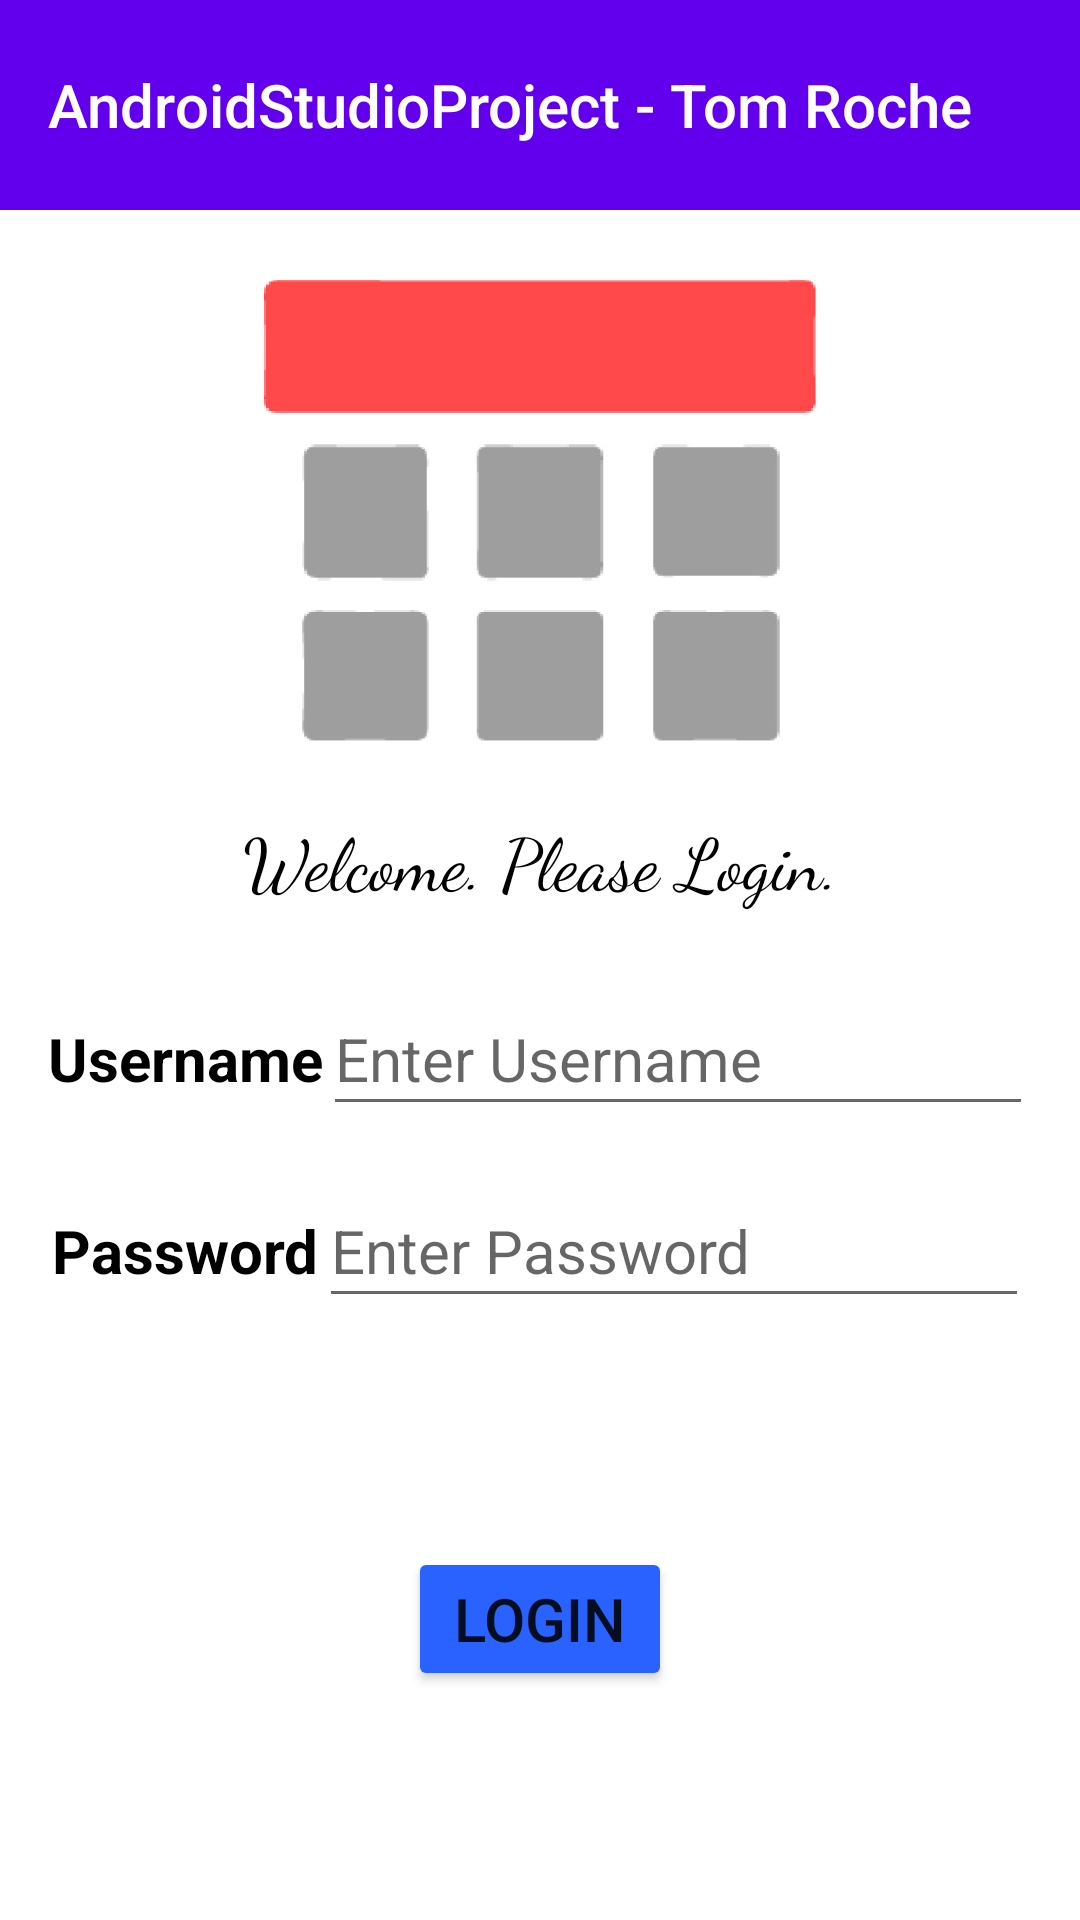

This screen was rendered from an Android layout file. Write that file and the resources it references.
<!-- AndroidManifest.xml: application theme Theme.MyTheme -->
<!-- res/layout/activity_main.xml -->
<?xml version="1.0" encoding="utf-8"?>
<androidx.constraintlayout.widget.ConstraintLayout xmlns:android="http://schemas.android.com/apk/res/android"
    xmlns:app="http://schemas.android.com/apk/res-auto"
    xmlns:tools="http://schemas.android.com/tools"
    android:layout_width="match_parent"
    android:layout_height="match_parent"
    android:background="#FFFFFF"
    tools:context=".ui.MainActivity">

    <androidx.appcompat.widget.Toolbar
        android:id="@+id/assessment_tb"
        android:layout_width="match_parent"
        android:layout_height="70dp"
        android:background="#FFFFFF"
        android:backgroundTint="@color/design_default_color_primary"
        app:layout_constraintEnd_toEndOf="parent"
        app:layout_constraintStart_toStartOf="parent"
        app:layout_constraintTop_toTopOf="parent"
        app:title="@string/app_name"
        app:titleTextColor="@color/white"></androidx.appcompat.widget.Toolbar>

    <LinearLayout
        android:id="@+id/linearLayout15"
        android:layout_width="wrap_content"
        android:layout_height="wrap_content"
        android:layout_marginTop="16dp"
        android:orientation="horizontal"
        app:layout_constraintEnd_toEndOf="parent"
        app:layout_constraintHorizontal_bias="0.5"
        app:layout_constraintStart_toStartOf="parent"
        app:layout_constraintTop_toBottomOf="@+id/linearLayout14">

        <TextView
            android:id="@+id/textView2"
            android:layout_width="wrap_content"
            android:layout_height="wrap_content"
            android:text="Password"
            android:textColor="#000000"
            android:textSize="20sp"
            android:textStyle="bold" />

        <EditText
            android:id="@+id/editTextTextPersonName2"
            android:layout_width="wrap_content"
            android:layout_height="wrap_content"
            android:ems="10"
            android:hint="Enter Password"
            android:inputType="textPersonName"
            android:minHeight="48dp"
            android:textSize="20sp" />
    </LinearLayout>

    <TextView
        android:id="@+id/textView9"
        android:layout_width="wrap_content"
        android:layout_height="wrap_content"
        android:layout_marginTop="200dp"
        android:fontFamily="cursive"
        android:text="Welcome. Please Login."
        android:textAlignment="center"
        android:textColor="#000000"
        android:textSize="24sp"
        app:layout_constraintEnd_toEndOf="parent"
        app:layout_constraintHorizontal_bias="0.5"
        app:layout_constraintStart_toStartOf="parent"
        app:layout_constraintTop_toBottomOf="@+id/assessment_tb" />

    <Button
        android:id="@+id/login_btn"
        android:layout_width="wrap_content"
        android:layout_height="wrap_content"
        android:backgroundTint="#2962FF"
        android:clickable="true"
        android:text="Login"
        android:textAlignment="center"
        android:textSize="20sp"
        app:layout_constraintBottom_toBottomOf="parent"
        app:layout_constraintEnd_toEndOf="parent"
        app:layout_constraintHorizontal_bias="0.5"
        app:layout_constraintStart_toStartOf="parent"
        app:layout_constraintTop_toBottomOf="@+id/linearLayout15" />

    <LinearLayout
        android:id="@+id/linearLayout14"
        android:layout_width="wrap_content"
        android:layout_height="wrap_content"
        android:layout_marginTop="24dp"
        android:orientation="horizontal"
        app:layout_constraintEnd_toEndOf="parent"
        app:layout_constraintHorizontal_bias="0.5"
        app:layout_constraintStart_toStartOf="parent"
        app:layout_constraintTop_toBottomOf="@+id/textView9">

        <TextView
            android:id="@+id/textView"
            android:layout_width="wrap_content"
            android:layout_height="wrap_content"
            android:text="Username"
            android:textColor="#000000"
            android:textSize="20sp"
            android:textStyle="bold" />

        <EditText
            android:id="@+id/username_tf"
            android:layout_width="wrap_content"
            android:layout_height="wrap_content"
            android:ems="10"
            android:hint="Enter Username"
            android:inputType="textPersonName"
            android:minHeight="48dp"
            android:textSize="20sp" />

    </LinearLayout>

    <ImageView
        android:id="@+id/imageView"
        android:layout_width="184dp"
        android:layout_height="185dp"
        app:layout_constraintBottom_toTopOf="@+id/textView9"
        app:layout_constraintEnd_toEndOf="parent"
        app:layout_constraintHorizontal_bias="0.5"
        app:layout_constraintStart_toStartOf="parent"
        app:layout_constraintTop_toBottomOf="@+id/assessment_tb"
        app:layout_constraintVertical_bias="0.5"
        app:srcCompat="@drawable/lukeslogojpg" />

</androidx.constraintlayout.widget.ConstraintLayout>
<!-- resources referenced by this layout -->
<resources>
  <!-- drawable lukeslogojpg: jpg bitmap (drawable, 24394 bytes) -->
  <string name="app_name">AndroidStudioProject - Tom Roche</string>
  <style name="Theme.MyTheme" parent="Theme.AppCompat.Light.NoActionBar">
          
          <item name="colorPrimary">@color/purple_500</item>
          <item name="colorPrimaryVariant">@color/purple_700</item>
          <item name="colorOnPrimary">@color/white</item>
          
          <item name="colorSecondary">@color/teal_200</item>
          <item name="colorSecondaryVariant">@color/teal_700</item>
          <item name="colorOnSecondary">@color/black</item>
          
          <item name="android:statusBarColor">?attr/colorPrimaryVariant</item>
          
      </style>
  <!-- not gathered from this repository: default colours our renderer supplied (Android Studio template values) -->
  <color name="purple_500">#FF6200EE</color>
  <color name="purple_700">#FF3700B3</color>
  <color name="teal_200">#FF03DAC5</color>
  <color name="teal_700">#FF018786</color>
  <color name="black">#FF000000</color>
  <color name="white">#FFFFFFFF</color>
</resources>
